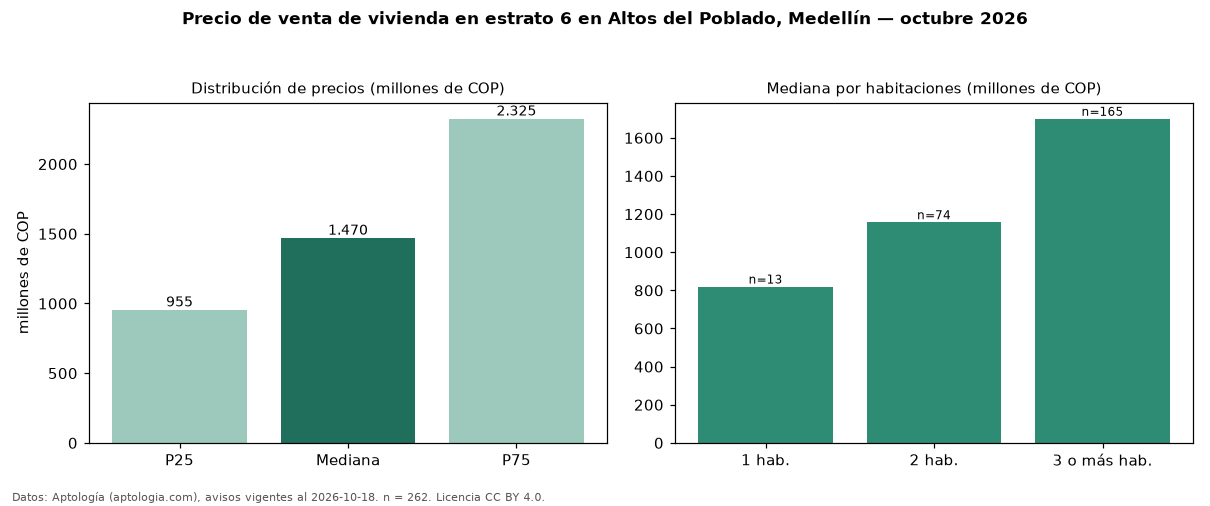

Values plotted in this chart, from the file beside it:
seccion, metrica, valor, moneda, n
precio, p25, 955000000, COP, 262
precio, mediana, 1470000000, COP, 262
precio, p75, 2325000000, COP, 262
precio, minimo, 385000000, COP, 262
precio, maximo, 6500000000, COP, 262
m2, mediana_precio_m2, 10202446, COP, 254
m2, area_mediana_m2, 137.0, m2, 254
admin, mediana_admin_mes, 853000, COP, 159
banos, mediana_banos, 3.0, , 
parqueadero, pct_con_parqueadero, 98.8, %, 258
estrato, estrato_mas_frecuente, 6, , 262
habitaciones, 1, 820000000, COP, 13
habitaciones, 2, 1157674500, COP, 74
habitaciones, 3+, 1700000000, COP, 165
fuente, fecha_datos, 2026-10-18, , 
fuente, atribucion, https://www.aptologia.com/venta/medellin…, , 
fuente, licencia, CC BY 4.0, , 
